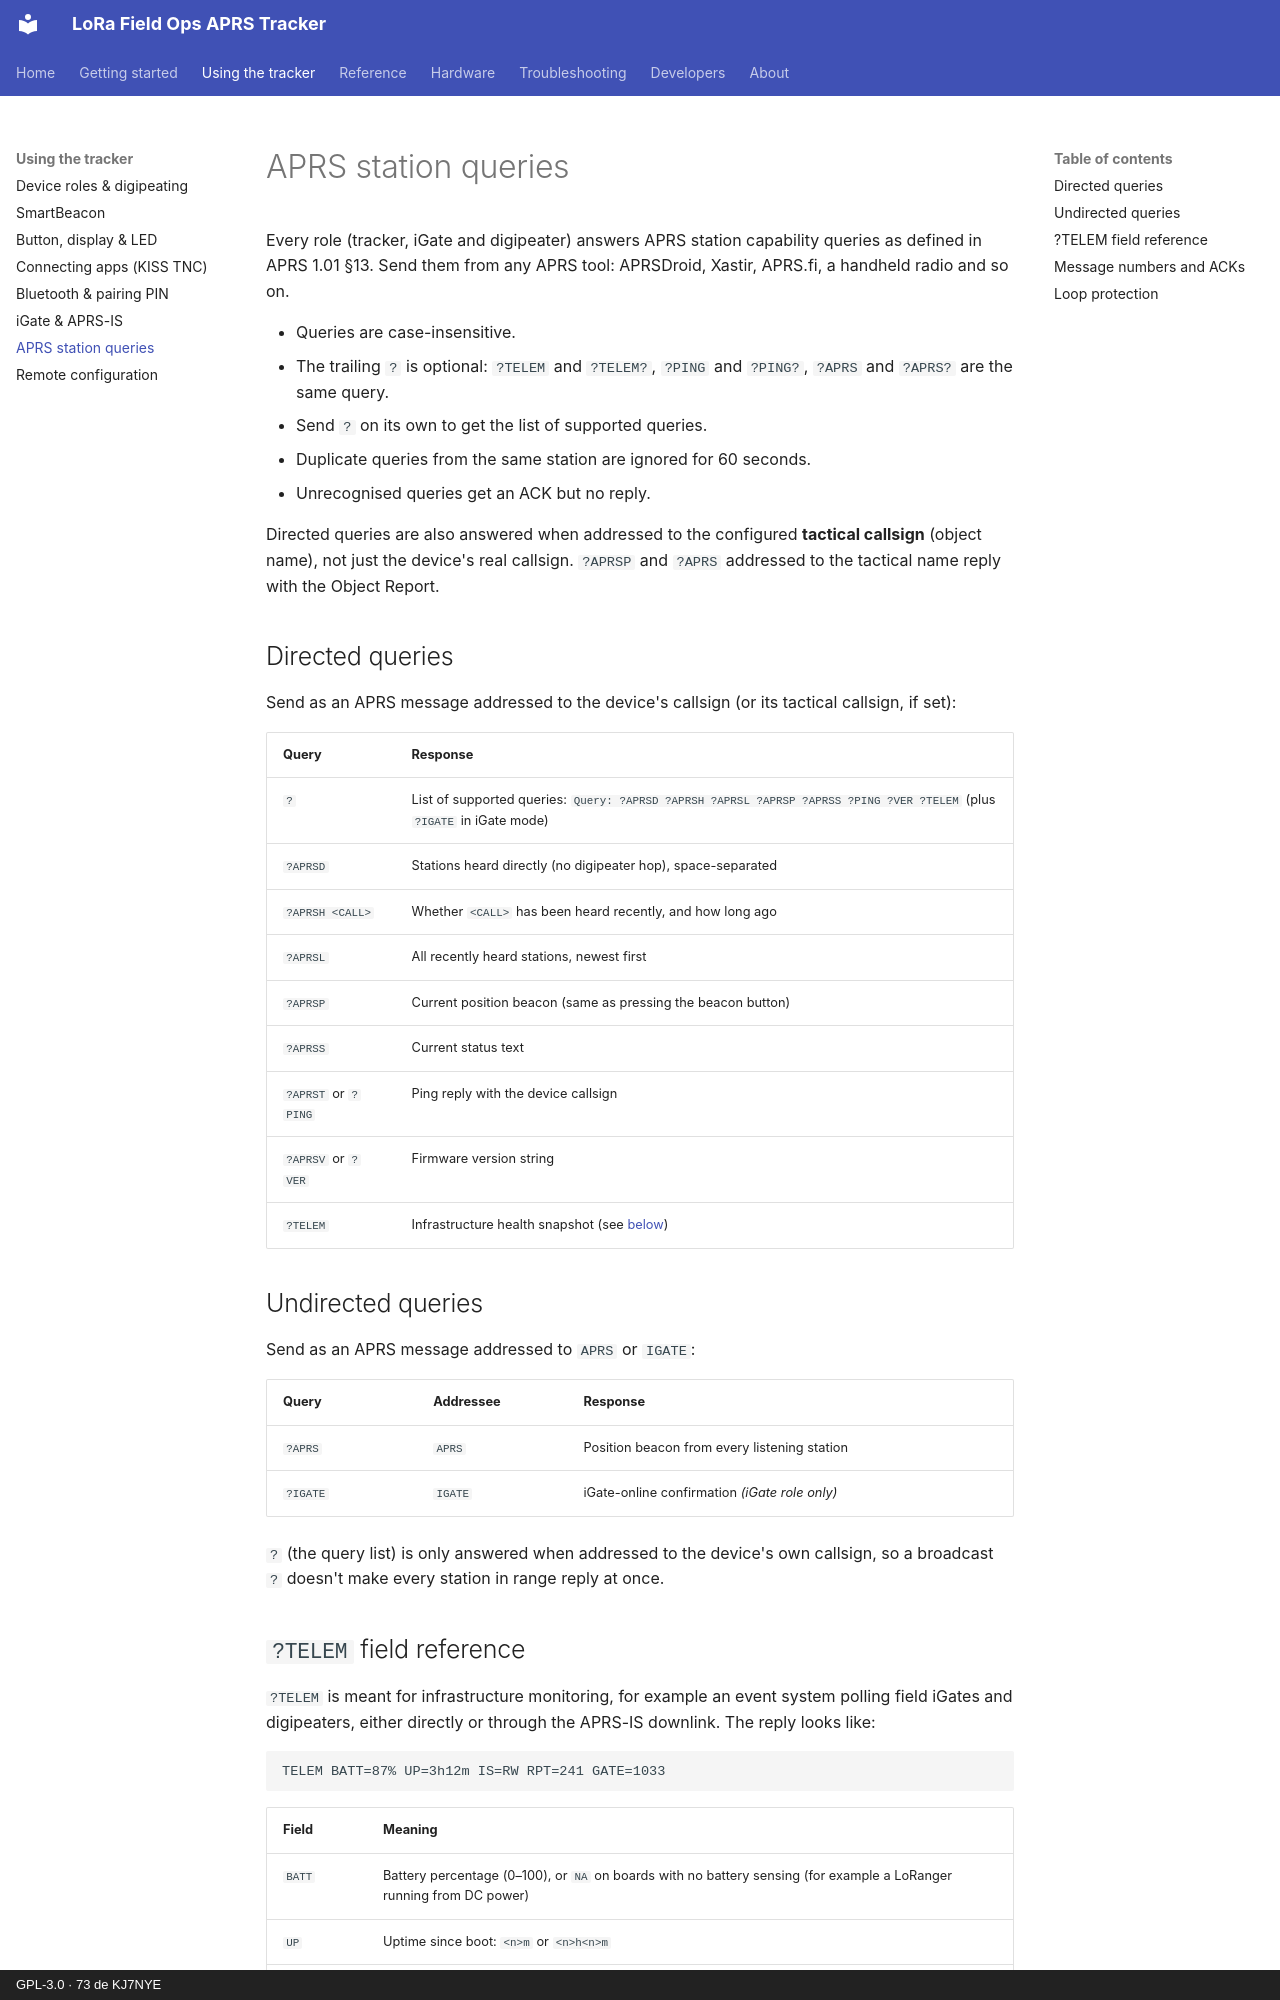

repository: KJ7NYE/LoRa_FieldOps_APRS_Tracker · page: guide/aprs-queries/index.html · generator: mkdocs · copyright: GPL-3.0 · 73 de KJ7NYE

# APRS station queries

Every role (tracker, iGate and digipeater) answers APRS station capability queries as defined in APRS 1.01 §13. Send them from any APRS tool: APRSDroid, Xastir, APRS.fi, a handheld radio and so on.

- Queries are case-insensitive.
- The trailing `?` is optional: `?TELEM` and `?TELEM?`, `?PING` and `?PING?`, `?APRS` and `?APRS?` are the same query.
- Send `?` on its own to get the list of supported queries.
- Duplicate queries from the same station are ignored for 60 seconds.
- Unrecognised queries get an ACK but no reply.

Directed queries are also answered when addressed to the configured **tactical callsign** (object name), not just the device's real callsign. `?APRSP` and `?APRS` addressed to the tactical name reply with the Object Report.

## Directed queries

Send as an APRS message addressed to the device's callsign (or its tactical callsign, if set):

| Query | Response |
|---|---|
| `?` | List of supported queries: `Query: ?APRSD ?APRSH ?APRSL ?APRSP ?APRSS ?PING ?VER ?TELEM` (plus `?IGATE` in iGate mode) |
| `?APRSD` | Stations heard directly (no digipeater hop), space-separated |
| `?APRSH <CALL>` | Whether `<CALL>` has been heard recently, and how long ago |
| `?APRSL` | All recently heard stations, newest first |
| `?APRSP` | Current position beacon (same as pressing the beacon button) |
| `?APRSS` | Current status text |
| `?APRST` or `?PING` | Ping reply with the device callsign |
| `?APRSV` or `?VER` | Firmware version string |
| `?TELEM` | Infrastructure health snapshot (see [below](#telem-field-reference)) |

## Undirected queries

Send as an APRS message addressed to `APRS` or `IGATE`:

| Query | Addressee | Response |
|---|---|---|
| `?APRS` | `APRS` | Position beacon from every listening station |
| `?IGATE` | `IGATE` | iGate-online confirmation *(iGate role only)* |

`?` (the query list) is only answered when addressed to the device's own callsign, so a broadcast `?` doesn't make every station in range reply at once.
